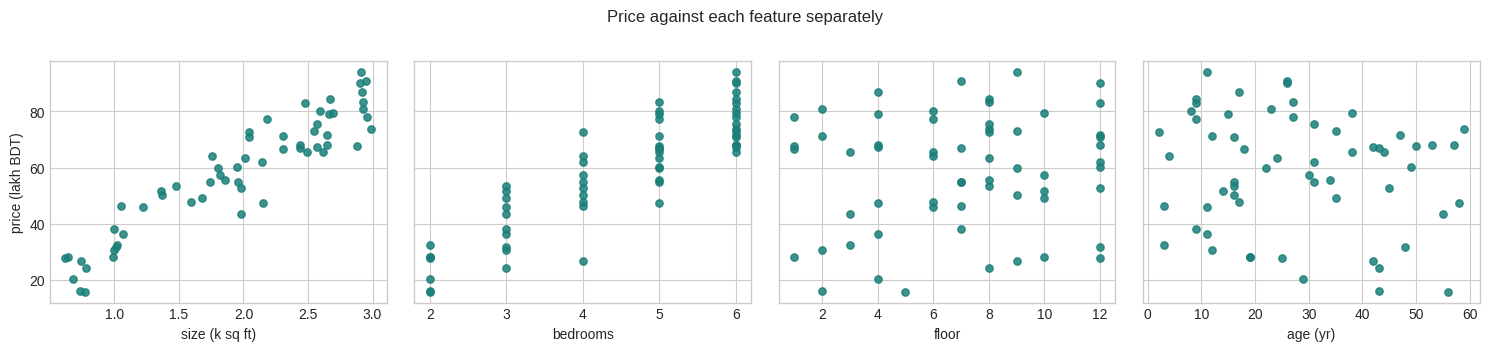
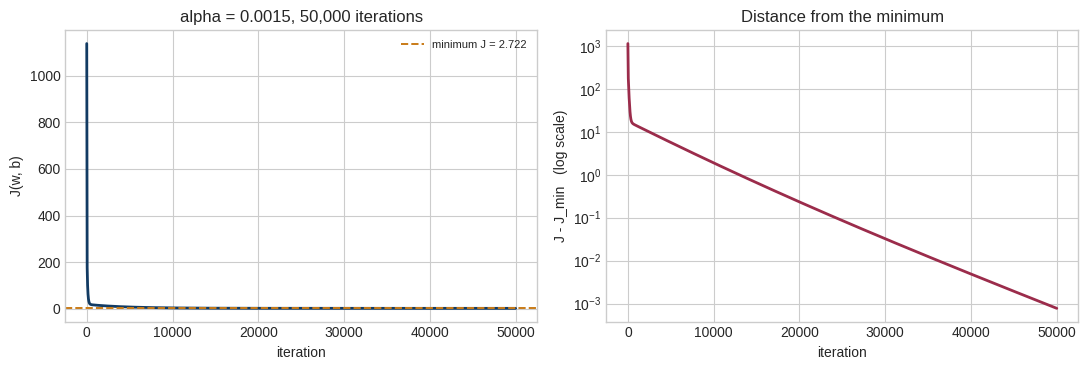

Generate these figures, in order, with matplotlib:
import numpy as np
import matplotlib.pyplot as plt

%matplotlib inline
try:
    plt.style.use("seaborn-v0_8-whitegrid")
except OSError:
    plt.style.use("ggplot")

np.set_printoptions(precision=4, suppress=True)

FEATURES = ["size (k sq ft)", "bedrooms", "floor", "age (yr)"]


def load_flats(seed=815, m=60):
    """Chattogram flats: four features, price in lakh BDT.

    Returns:
        X (ndarray (m, 4)): size, bedrooms, floor number, age in years
        y (ndarray (m,))  : price in lakh BDT
    """
    rng = np.random.default_rng(seed)
    size  = np.round(rng.uniform(0.60, 3.00, m), 2)
    beds  = np.clip(np.round(1.2 + 1.7 * size + rng.normal(0, 0.6, m)), 1, 6)
    floor = rng.integers(1, 13, m).astype(float)
    age   = np.round(rng.uniform(1, 60, m), 0)
    price = (22.0 * size + 2.5 * beds + 0.9 * floor - 0.35 * age + 8.0
             + rng.normal(0, 2.5, m))
    return np.column_stack([size, beds, floor, age]), np.round(price, 1)


X_train, y_train = load_flats()
m, n = X_train.shape

print("X_train.shape :", X_train.shape, " -> m =", m, "examples, n =", n, "features")
print("y_train.shape :", y_train.shape)

print(f"{'i':>3}  {'size':>6} {'beds':>5} {'floor':>6} {'age':>5}   {'price':>7}")
print("-" * 42)
for i in range(6):
    s, bd, fl, ag = X_train[i]
    print(f"{i:>3}  {s:6.2f} {bd:5.0f} {fl:6.0f} {ag:5.0f}   {y_train[i]:7.1f}")
print("  ...")

print(f"\nx^(2)   = {X_train[2]}      (one row = one example)")
print(f"x^(2)_1 = {X_train[2, 1]}                       (bedrooms of example 2)")
print(f"feature 3 across all examples: {X_train[:, 3][:8]} ...")

print(f"{'feature':16s} {'min':>8} {'max':>8} {'mean':>8} {'std':>8} {'range':>8}")
print("-" * 62)
for j in range(n):
    col = X_train[:, j]
    print(f"{FEATURES[j]:16s} {col.min():8.2f} {col.max():8.2f} "
          f"{col.mean():8.3f} {col.std():8.3f} {col.max()-col.min():8.2f}")
print(f"{'price (lakh)':16s} {y_train.min():8.2f} {y_train.max():8.2f} "
      f"{y_train.mean():8.3f} {y_train.std():8.3f} {y_train.max()-y_train.min():8.2f}")

fig, axes = plt.subplots(1, 4, figsize=(15, 3.4), sharey=True)
for j, ax in enumerate(axes):
    ax.scatter(X_train[:, j], y_train, s=28, c="#1B7F79", alpha=0.85)
    ax.set_xlabel(FEATURES[j])
axes[0].set_ylabel("price (lakh BDT)")
fig.suptitle("Price against each feature separately", y=1.02)
plt.tight_layout()
plt.show()

w_guess = np.array([20.0, 2.0, 1.0, -0.3])
b_guess = 10.0
x_i = X_train[0]

# 1. Written out -- fine for n = 4, unwritable for n = 100.
f_written = (w_guess[0]*x_i[0] + w_guess[1]*x_i[1]
             + w_guess[2]*x_i[2] + w_guess[3]*x_i[3] + b_guess)

# 2. A loop.
f_loop = 0.0
for j in range(n):
    f_loop += w_guess[j] * x_i[j]
f_loop += b_guess

# 3. Vectorised -- the only version to write.
f_vec = np.dot(w_guess, x_i) + b_guess

print(f"written out : {f_written:.4f}")
print(f"loop        : {f_loop:.4f}")
print(f"vectorised  : {f_vec:.4f}")
print(f"\nactual price y^(0) = {y_train[0]:.1f}  ->  residual {f_vec - y_train[0]:+.4f}")

assert np.allclose([f_written, f_loop], f_vec)

def predict(X, w, b):
    """
    Linear model prediction for every example.

    Args:
        X (ndarray (m, n)): feature matrix, one row per example
        w (ndarray (n,))  : weights
        b (scalar)        : bias

    Returns:
        f_wb (ndarray (m,)): one prediction per example
    """
    assert X.ndim == 2, f"X must be 2-D, got shape {X.shape}"
    assert w.shape == (X.shape[1],), f"w must have shape ({X.shape[1]},), got {w.shape}"
    return X @ w + b


preds = predict(X_train, w_guess, b_guess)
print("predictions shape:", preds.shape)
print("first five       :", preds[:5])
print("actual first five:", y_train[:5])

# The loop version, to prove the one-liner is doing what we think.
preds_loop = np.array([np.dot(w_guess, X_train[i]) + b_guess for i in range(m)])
assert np.allclose(preds, preds_loop)
print("\nMatrix form agrees with the per-example loop.")

def compute_cost(X, y, w, b):
    """Squared-error cost for the multi-feature linear model."""
    err = predict(X, w, b) - y                # shape (m,)
    return float(np.sum(err ** 2) / (2 * X.shape[0]))


def compute_cost_loop(X, y, w, b):
    """The same cost, written with an explicit loop over examples."""
    m = X.shape[0]
    total = 0.0
    for i in range(m):
        f_i = np.dot(w, X[i]) + b
        total += (f_i - y[i]) ** 2
    return total / (2 * m)


print(f"J(w_guess, b_guess) = {compute_cost(X_train, y_train, w_guess, b_guess):.4f}")
print(f"J(0, 0)             = {compute_cost(X_train, y_train, np.zeros(n), 0.0):.4f}")

assert np.allclose(compute_cost(X_train, y_train, w_guess, b_guess),
                   compute_cost_loop(X_train, y_train, w_guess, b_guess))
print("\nLoop and vectorised costs agree.")

def compute_gradient_loop(X, y, w, b):
    """Gradient of the squared-error cost, with explicit loops over examples and features."""
    m, n = X.shape
    dj_dw = np.zeros(n)
    dj_db = 0.0
    for i in range(m):
        err = (np.dot(w, X[i]) + b) - y[i]      # a scalar, shared by every j
        for j in range(n):
            dj_dw[j] += err * X[i, j]
        dj_db += err
    return dj_dw / m, dj_db / m


def compute_gradient(X, y, w, b):
    """
    Gradient of the squared-error cost (vectorised).

    Returns:
        dj_dw (ndarray (n,)): one partial derivative per weight
        dj_db (float)       : partial derivative with respect to b
    """
    m = X.shape[0]
    err = predict(X, w, b) - y                  # (m,)
    dj_dw = X.T @ err / m                       # (n, m) @ (m,) -> (n,)
    dj_db = float(np.sum(err) / m)
    return dj_dw, dj_db


dw_l, db_l = compute_gradient_loop(X_train, y_train, w_guess, b_guess)
dw_v, db_v = compute_gradient(X_train, y_train, w_guess, b_guess)

print("loop       dj_dw =", dw_l, " dj_db =", round(db_l, 4))
print("vectorised dj_dw =", dw_v, " dj_db =", round(db_v, 4))

assert np.allclose(dw_l, dw_v) and np.allclose(db_l, db_v)
print("\nThe two implementations agree.")

def gradient_check(X, y, w, b, eps=1e-6):
    """Compare the analytic gradient with central finite differences, parameter by parameter."""
    ana_dw, ana_db = compute_gradient(X, y, w, b)

    num_dw = np.zeros_like(w)
    for j in range(w.shape[0]):
        wp = w.copy(); wp[j] += eps
        wm = w.copy(); wm[j] -= eps
        num_dw[j] = (compute_cost(X, y, wp, b) - compute_cost(X, y, wm, b)) / (2 * eps)
    num_db = (compute_cost(X, y, w, b + eps) - compute_cost(X, y, w, b - eps)) / (2 * eps)

    return (ana_dw, num_dw), (ana_db, num_db)


for w_t, b_t in [(np.zeros(n), 0.0), (w_guess, b_guess), (np.array([-5., 30., 0., 2.]), -40.0)]:
    (a_w, nu_w), (a_b, nu_b) = gradient_check(X_train, y_train, w_t, b_t)
    rel = np.max(np.abs(a_w - nu_w) / (np.abs(a_w) + np.abs(nu_w) + 1e-12))
    print(f"at w={np.round(w_t, 1)}, b={b_t:6.1f}   max relative error = {rel:.2e}")
    assert np.allclose(a_w, nu_w, rtol=1e-5, atol=1e-4)
    assert np.isclose(a_b, nu_b, rtol=1e-5, atol=1e-4)

print("\nGradient check passed at every test point.")

def gradient_descent(X, y, alpha, num_iters, w_init=None, b_init=0.0, record_every=1):
    """
    Batch gradient descent for multiple linear regression.

    Returns:
        w (ndarray (n,)), b (float), history (dict with 'cost')
    """
    w = np.zeros(X.shape[1]) if w_init is None else np.array(w_init, dtype=float)
    b = float(b_init)
    history = {"cost": []}

    for i in range(num_iters):
        dj_dw, dj_db = compute_gradient(X, y, w, b)   # both, from the current parameters
        w = w - alpha * dj_dw
        b = b - alpha * dj_db
        if i % record_every == 0 or i == num_iters - 1:
            history["cost"].append(compute_cost(X, y, w, b))

    return w, b, history

import warnings

with warnings.catch_warnings():
    warnings.simplefilter("ignore")               # overflow is the point here
    w_bad, b_bad, h_bad = gradient_descent(X_train, y_train, alpha=0.1, num_iters=12)

print("cost over the first twelve iterations with alpha = 0.1:")
for i, c in enumerate(h_bad["cost"]):
    print(f"  iter {i:2d}:  J = {c:.4e}")

growth = h_bad["cost"][-1] / h_bad["cost"][0]
print(f"\ncost grew by a factor of {growth:.2e} in eleven steps"
      f"  (about {growth ** (1/11):.1e} per iteration)")

assert h_bad["cost"][-1] > 1e40, "expected explosive divergence"
print("Diverged. On the raw features the usable alpha is far smaller.")

with warnings.catch_warnings():
    warnings.simplefilter("ignore")
    results = {}
    for a in [1e-4, 5e-4, 1e-3, 1.5e-3, 2e-3]:
        _, _, h = gradient_descent(X_train, y_train, alpha=a, num_iters=2000)
        results[a] = h["cost"][-1]

print("J after 2000 iterations:")
for a, c in results.items():
    print(f"  alpha = {a:<8g} J = {('%.4f' % c) if np.isfinite(c) else 'diverged'}")

w_gd, b_gd, hist = gradient_descent(X_train, y_train, alpha=0.0015,
                                    num_iters=50_000, record_every=50)

print(f"after 50,000 iterations:")
print(f"  w = {w_gd}")
print(f"  b = {b_gd:.4f}")
print(f"  J = {compute_cost(X_train, y_train, w_gd, b_gd):.6f}")

A = np.column_stack([X_train, np.ones(m)])          # design matrix, last column of ones for b
coef, *_ = np.linalg.lstsq(A, y_train, rcond=None)
w_exact, b_exact = coef[:n], coef[n]
J_min = compute_cost(X_train, y_train, w_exact, b_exact)

print(f"{'':16s} {'gradient descent':>18} {'closed form':>14}")
print("-" * 52)
for j in range(n):
    print(f"{FEATURES[j]:16s} {w_gd[j]:18.4f} {w_exact[j]:14.4f}")
print(f"{'bias b':16s} {b_gd:18.4f} {b_exact:14.4f}")
print(f"\nJ:  gradient descent {compute_cost(X_train, y_train, w_gd, b_gd):.6f}"
      f"    minimum {J_min:.6f}")

assert np.allclose(w_gd, w_exact, atol=0.2), "gradient descent has not converged"
print("\nClose, but not equal -- after 50,000 iterations it is still crawling.")

plt.figure(figsize=(11, 3.8))

plt.subplot(1, 2, 1)
iters = np.arange(len(hist["cost"])) * 50
plt.plot(iters, hist["cost"], c="#123B63", lw=2)
plt.axhline(J_min, ls="--", c="#C97B17", lw=1.4, label=f"minimum J = {J_min:.3f}")
plt.xlabel("iteration"); plt.ylabel("J(w, b)")
plt.title("alpha = 0.0015, 50,000 iterations")
plt.legend(fontsize=8)

plt.subplot(1, 2, 2)
plt.plot(iters, np.array(hist["cost"]) - J_min, c="#9B2C4B", lw=2)
plt.yscale("log")
plt.xlabel("iteration"); plt.ylabel("J - J_min   (log scale)")
plt.title("Distance from the minimum")

plt.tight_layout()
plt.show()

# Your code here

# Your code here
